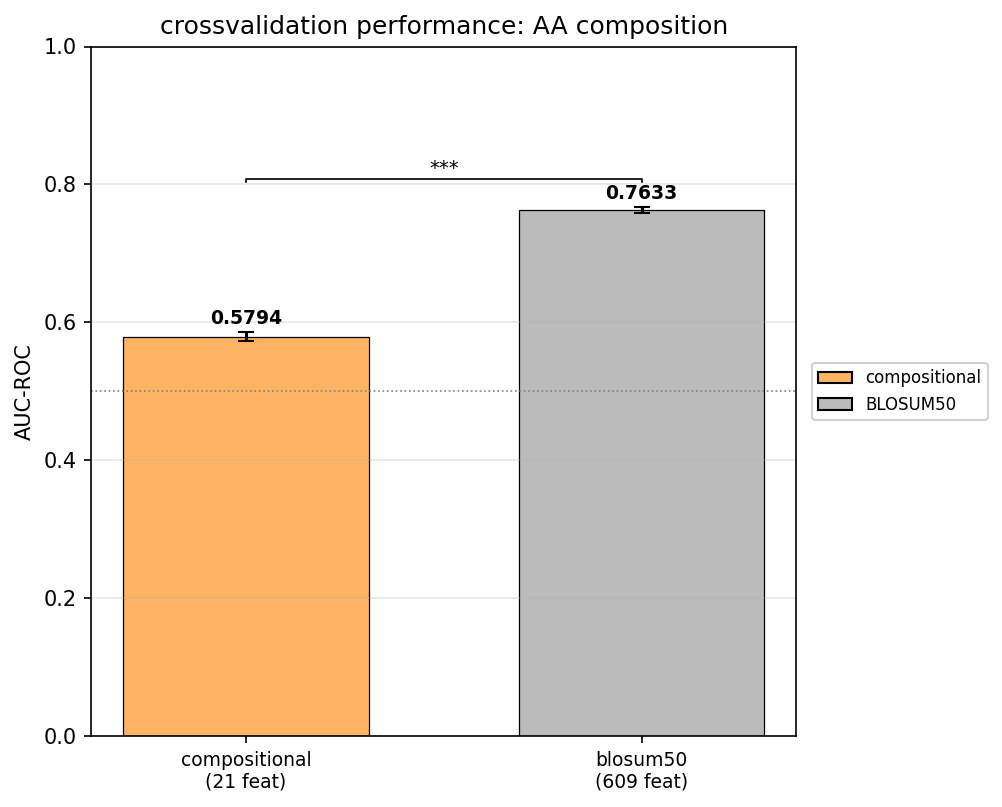

Values plotted in this chart, from the file beside it:
bar, n_features, auc_roc, std
compositional, 21, 0.5794, 0.006070
BLOSUM50, 609, 0.7633, 0.004409
